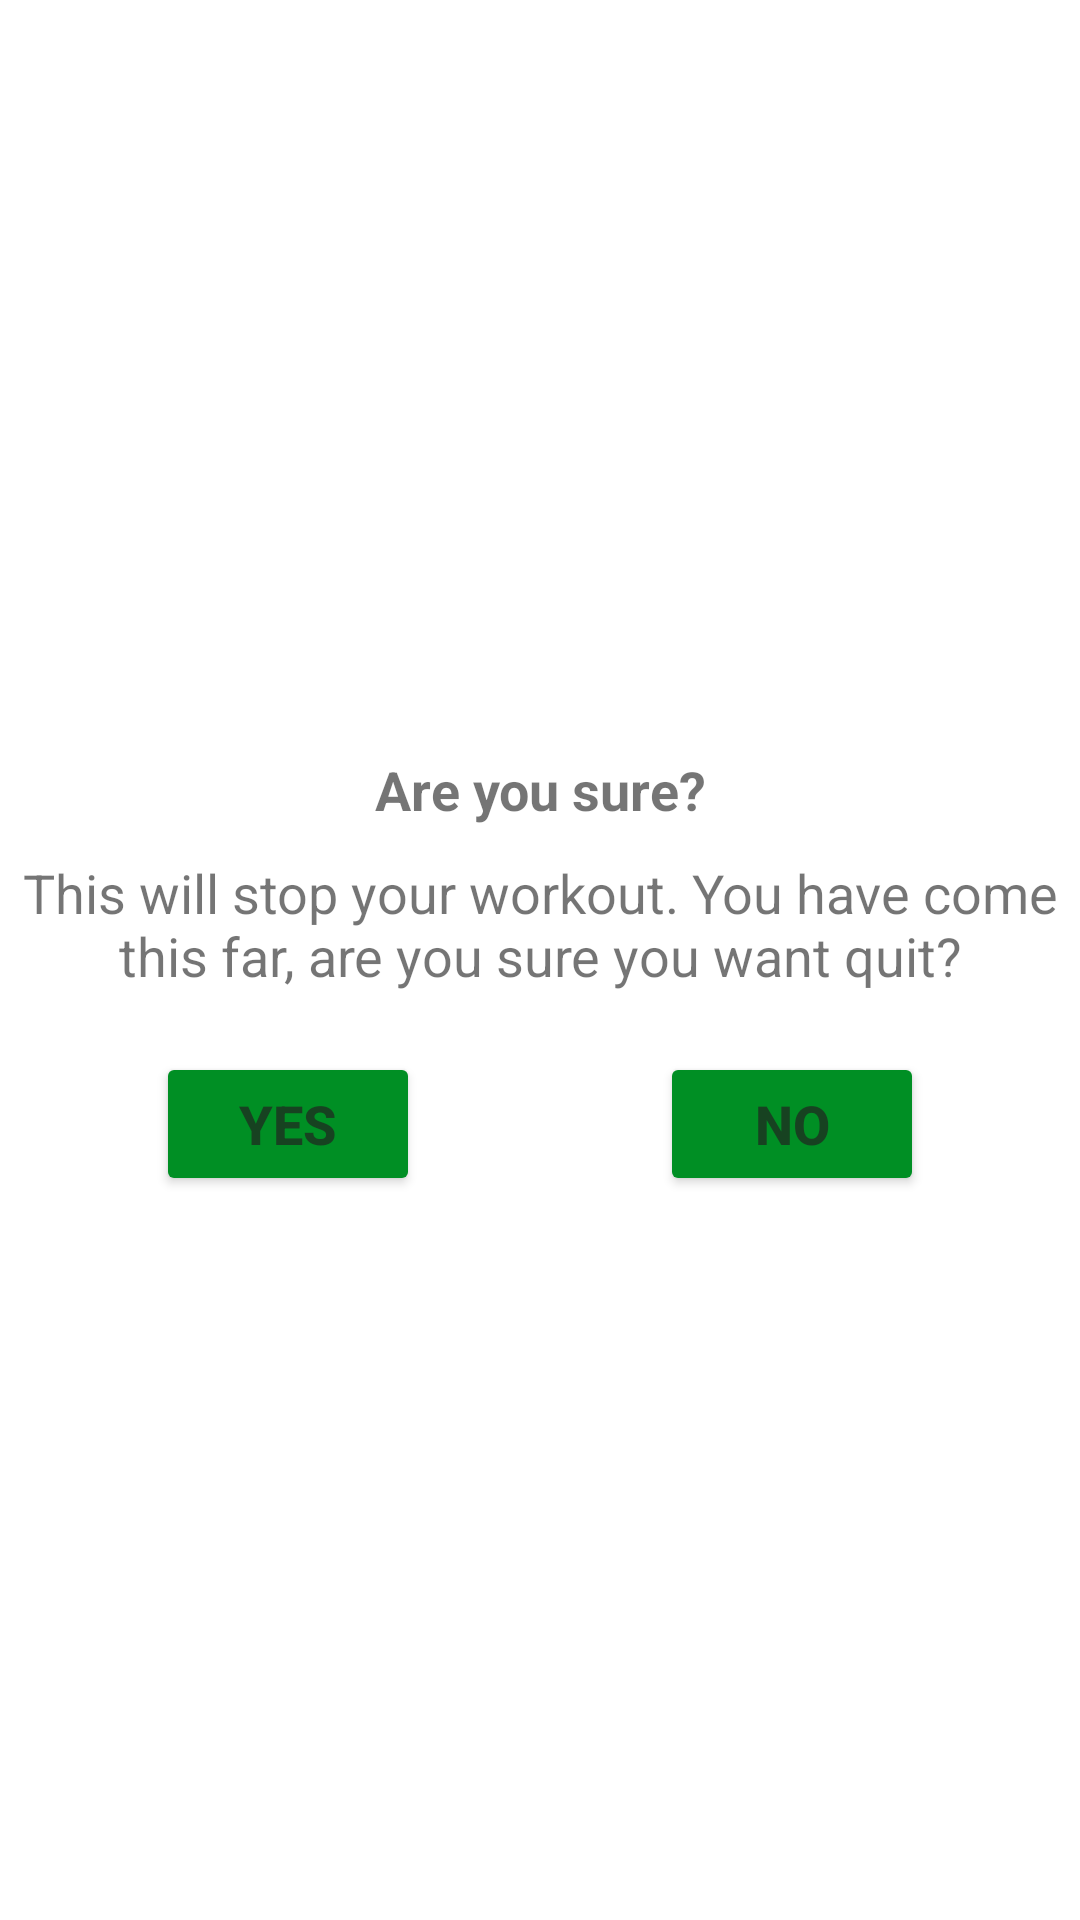

Here is an Android app screen rendered from its layout file. Give the layout XML and the strings, colors and styles it references.
<!-- AndroidManifest.xml: application theme Theme.7MinutesWorkOut -->
<!-- res/layout/custom_dialog_finish.xml -->
<?xml version="1.0" encoding="utf-8"?>
<LinearLayout xmlns:android="http://schemas.android.com/apk/res/android"
    android:layout_width="wrap_content"
    android:orientation="vertical"
    android:gravity="center"
    android:layout_margin="10dp"
    android:layout_height="wrap_content">
    <TextView
        android:layout_width="match_parent"
        android:layout_height="wrap_content"
        android:textStyle="bold"
        android:gravity="center"
        android:layout_marginTop="10dp"
        android:text="Are you sure?"
        android:textSize="18sp"
        />
    <TextView
        android:layout_width="match_parent"
        android:layout_height="wrap_content"
        android:gravity="center"
        android:layout_marginTop="10dp"
        android:text="This will stop your workout. You have come this far, are you sure you want quit?"
        android:textSize="18sp"
        />
    <LinearLayout
        android:layout_width="wrap_content"
        android:layout_height="wrap_content"
        android:layout_marginTop="20dp"
        android:layout_marginEnd="10dp"
        android:layout_marginStart="10dp"
        android:gravity="center"
        android:orientation="horizontal">
        <Button
            android:id="@+id/btnYes"
            android:layout_width="wrap_content"
            android:layout_height="wrap_content"
            android:backgroundTint="@color/colorAccent"
            android:textSize="18sp"
            android:textStyle="bold"
            android:gravity="center"
            android:layout_marginEnd="80dp"
            android:textColor="@color/colorPrimary"
            android:text="YES"
            />
        <Button
            android:id="@+id/btnNo"
            android:layout_width="wrap_content"
            android:layout_height="wrap_content"
            android:backgroundTint="@color/colorAccent"
            android:textSize="18sp"
            android:textStyle="bold"
            android:gravity="center"
            android:textColor="@color/colorPrimary"
            android:text="NO"

            />

    </LinearLayout>


</LinearLayout>
<!-- resources referenced by this layout -->
<resources>
  <color name="colorAccent">#008f24</color>
  <color name="colorPrimary">#B2212121</color>
  <style name="Theme.7MinutesWorkOut" parent="Theme.MaterialComponents.DayNight.NoActionBar">
          
          <item name="colorPrimary">@color/purple_500</item>
          <item name="colorPrimaryVariant">@color/purple_700</item>
          <item name="colorOnPrimary">@color/white</item>
          
          <item name="colorSecondary">@color/teal_200</item>
          <item name="colorSecondaryVariant">@color/teal_700</item>
          <item name="colorOnSecondary">@color/black</item>
          
          <item name="android:statusBarColor" tools:targetApi="l">?attr/colorPrimaryVariant</item>
          
      </style>
  <color name="purple_500">#FF6200EE</color>
  <color name="purple_700">#FF3700B3</color>
  <color name="white">#FFFFFFFF</color>
  <color name="teal_200">#FF03DAC5</color>
  <color name="teal_700">#FF018786</color>
  <color name="black">#FF000000</color>
</resources>
